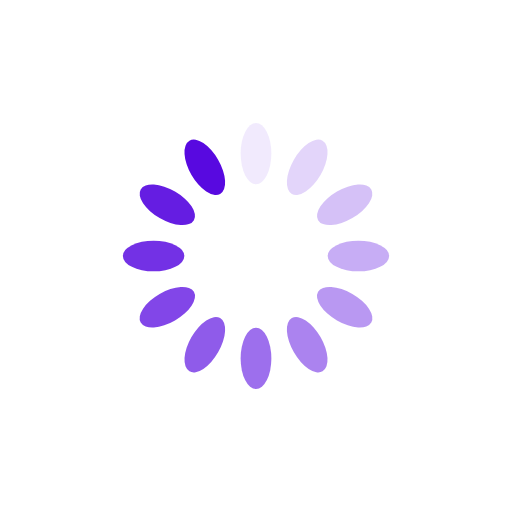
t = 0.00 s
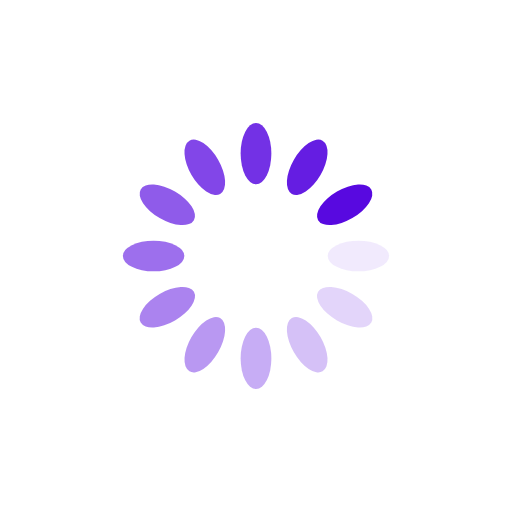
t = 0.25 s
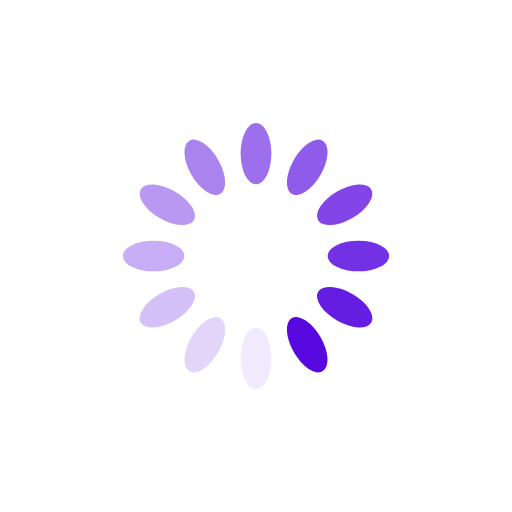
t = 0.50 s
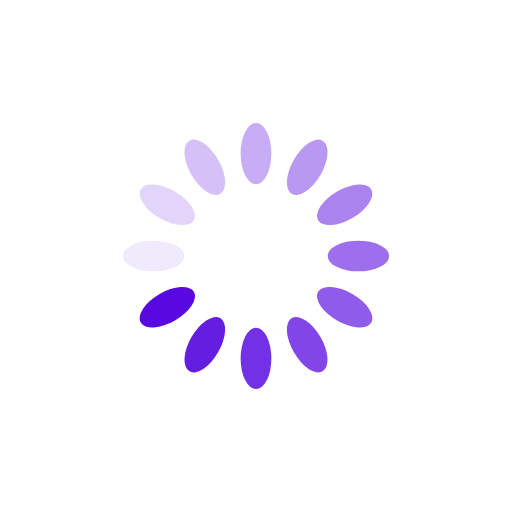
t = 0.75 s

The animated SVG that drew these frames (rendered in a browser with its animation timeline set to each time). Animation: 12 SMIL elements (animate=12); one cycle of 1.00 s, repeats indefinitely.


<svg xmlns="http://www.w3.org/2000/svg" xmlns:xlink="http://www.w3.org/1999/xlink" style="margin:auto;background:#fff;display:block;" width="200" height="200" viewBox="0 0 100 100" preserveAspectRatio="xMidYMid">
<g transform="rotate(0 50 50)">
  <rect x="47" y="24" rx="3" ry="6" width="6" height="12" fill="#5809E0">
    <animate attributeName="opacity" values="1;0" keyTimes="0;1" dur="1s" begin="-0.9166666666666666s" repeatCount="indefinite" fill="#5809E0"></animate>
  </rect>
</g><g transform="rotate(30 50 50)">
  <rect x="47" y="24" rx="3" ry="6" width="6" height="12" fill="#5809E0">
    <animate attributeName="opacity" values="1;0" keyTimes="0;1" dur="1s" begin="-0.8333333333333334s" repeatCount="indefinite" fill="#5809E0"></animate>
  </rect>
</g><g transform="rotate(60 50 50)">
  <rect x="47" y="24" rx="3" ry="6" width="6" height="12" fill="#5809E0">
    <animate attributeName="opacity" values="1;0" keyTimes="0;1" dur="1s" begin="-0.75s" repeatCount="indefinite" fill="#5809E0"></animate>
  </rect>
</g><g transform="rotate(90 50 50)">
  <rect x="47" y="24" rx="3" ry="6" width="6" height="12" fill="#5809E0">
    <animate attributeName="opacity" values="1;0" keyTimes="0;1" dur="1s" begin="-0.6666666666666666s" repeatCount="indefinite" fill="#5809E0"></animate>
  </rect>
</g><g transform="rotate(120 50 50)">
  <rect x="47" y="24" rx="3" ry="6" width="6" height="12" fill="#5809E0">
    <animate attributeName="opacity" values="1;0" keyTimes="0;1" dur="1s" begin="-0.5833333333333334s" repeatCount="indefinite" fill="#5809E0"></animate>
  </rect>
</g><g transform="rotate(150 50 50)">
  <rect x="47" y="24" rx="3" ry="6" width="6" height="12" fill="#5809E0">
    <animate attributeName="opacity" values="1;0" keyTimes="0;1" dur="1s" begin="-0.5s" repeatCount="indefinite" fill="#5809E0"></animate>
  </rect>
</g><g transform="rotate(180 50 50)">
  <rect x="47" y="24" rx="3" ry="6" width="6" height="12" fill="#5809E0">
    <animate attributeName="opacity" values="1;0" keyTimes="0;1" dur="1s" begin="-0.4166666666666667s" repeatCount="indefinite" fill="#5809E0"></animate>
  </rect>
</g><g transform="rotate(210 50 50)">
  <rect x="47" y="24" rx="3" ry="6" width="6" height="12" fill="#5809E0">
    <animate attributeName="opacity" values="1;0" keyTimes="0;1" dur="1s" begin="-0.3333333333333333s" repeatCount="indefinite" fill="#5809E0"></animate>
  </rect>
</g><g transform="rotate(240 50 50)">
  <rect x="47" y="24" rx="3" ry="6" width="6" height="12" fill="#5809E0">
    <animate attributeName="opacity" values="1;0" keyTimes="0;1" dur="1s" begin="-0.25s" repeatCount="indefinite" fill="#5809E0"></animate>
  </rect>
</g><g transform="rotate(270 50 50)">
  <rect x="47" y="24" rx="3" ry="6" width="6" height="12" fill="#5809E0">
    <animate attributeName="opacity" values="1;0" keyTimes="0;1" dur="1s" begin="-0.16666666666666666s" repeatCount="indefinite" fill="#5809E0"></animate>
  </rect>
</g><g transform="rotate(300 50 50)">
  <rect x="47" y="24" rx="3" ry="6" width="6" height="12" fill="#5809E0">
    <animate attributeName="opacity" values="1;0" keyTimes="0;1" dur="1s" begin="-0.08333333333333333s" repeatCount="indefinite" fill="#5809E0"></animate>
  </rect>
</g><g transform="rotate(330 50 50)">
  <rect x="47" y="24" rx="3" ry="6" width="6" height="12" fill="#5809E0">
    <animate attributeName="opacity" values="1;0" keyTimes="0;1" dur="1s" begin="0s" repeatCount="indefinite" fill="#5809E0"></animate>
  </rect>
</g>
</svg>
